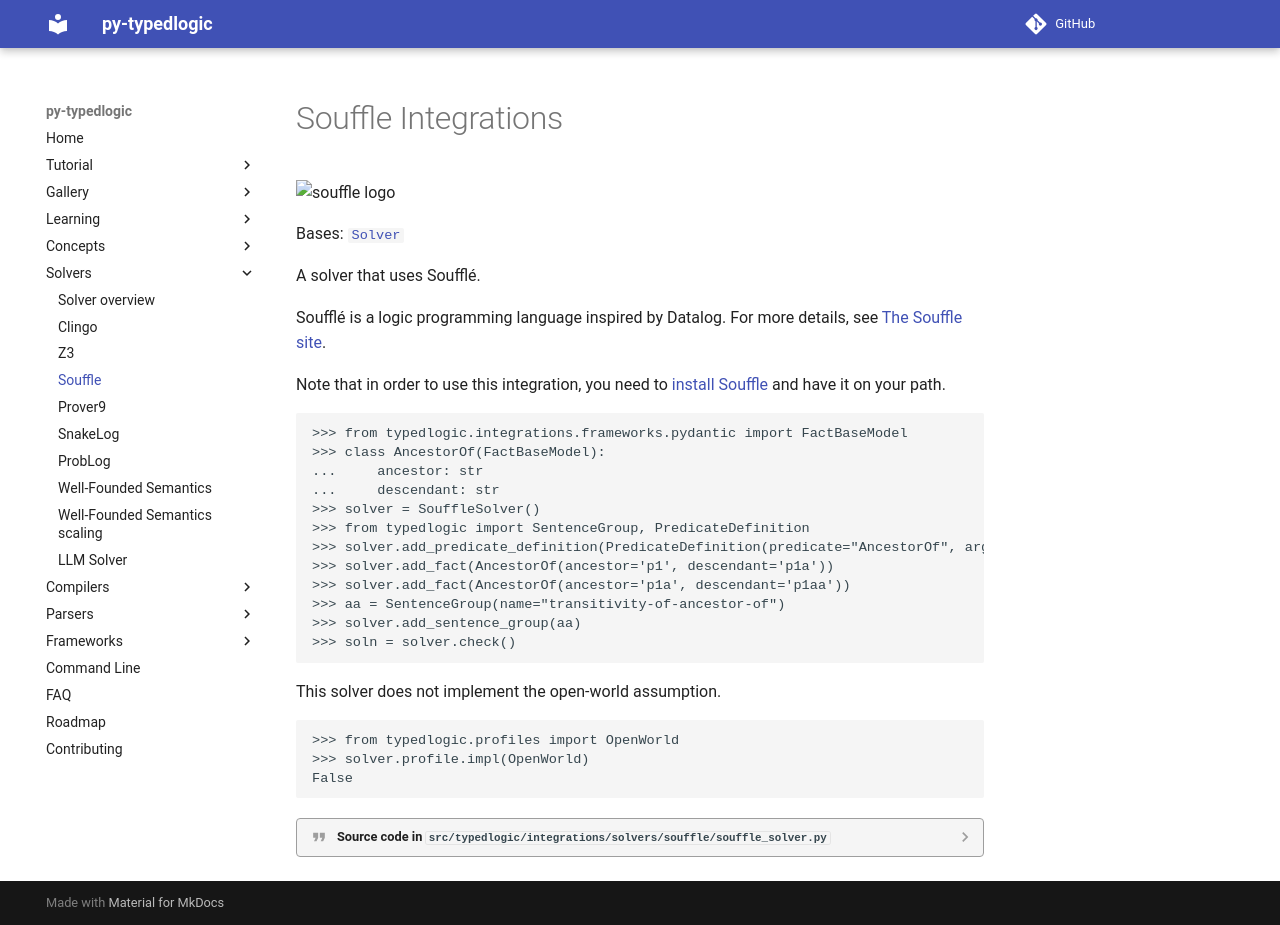

repository: py-typedlogic/py-typedlogic · page: integrations/solvers/souffle/index.html · generator: mkdocs

# Souffle Integrations

![souffle logo](https://souffle-lang.github.io/img/logo-2x.png)

::: typedlogic.integrations.solvers.souffle.souffle_solver.SouffleSolver
